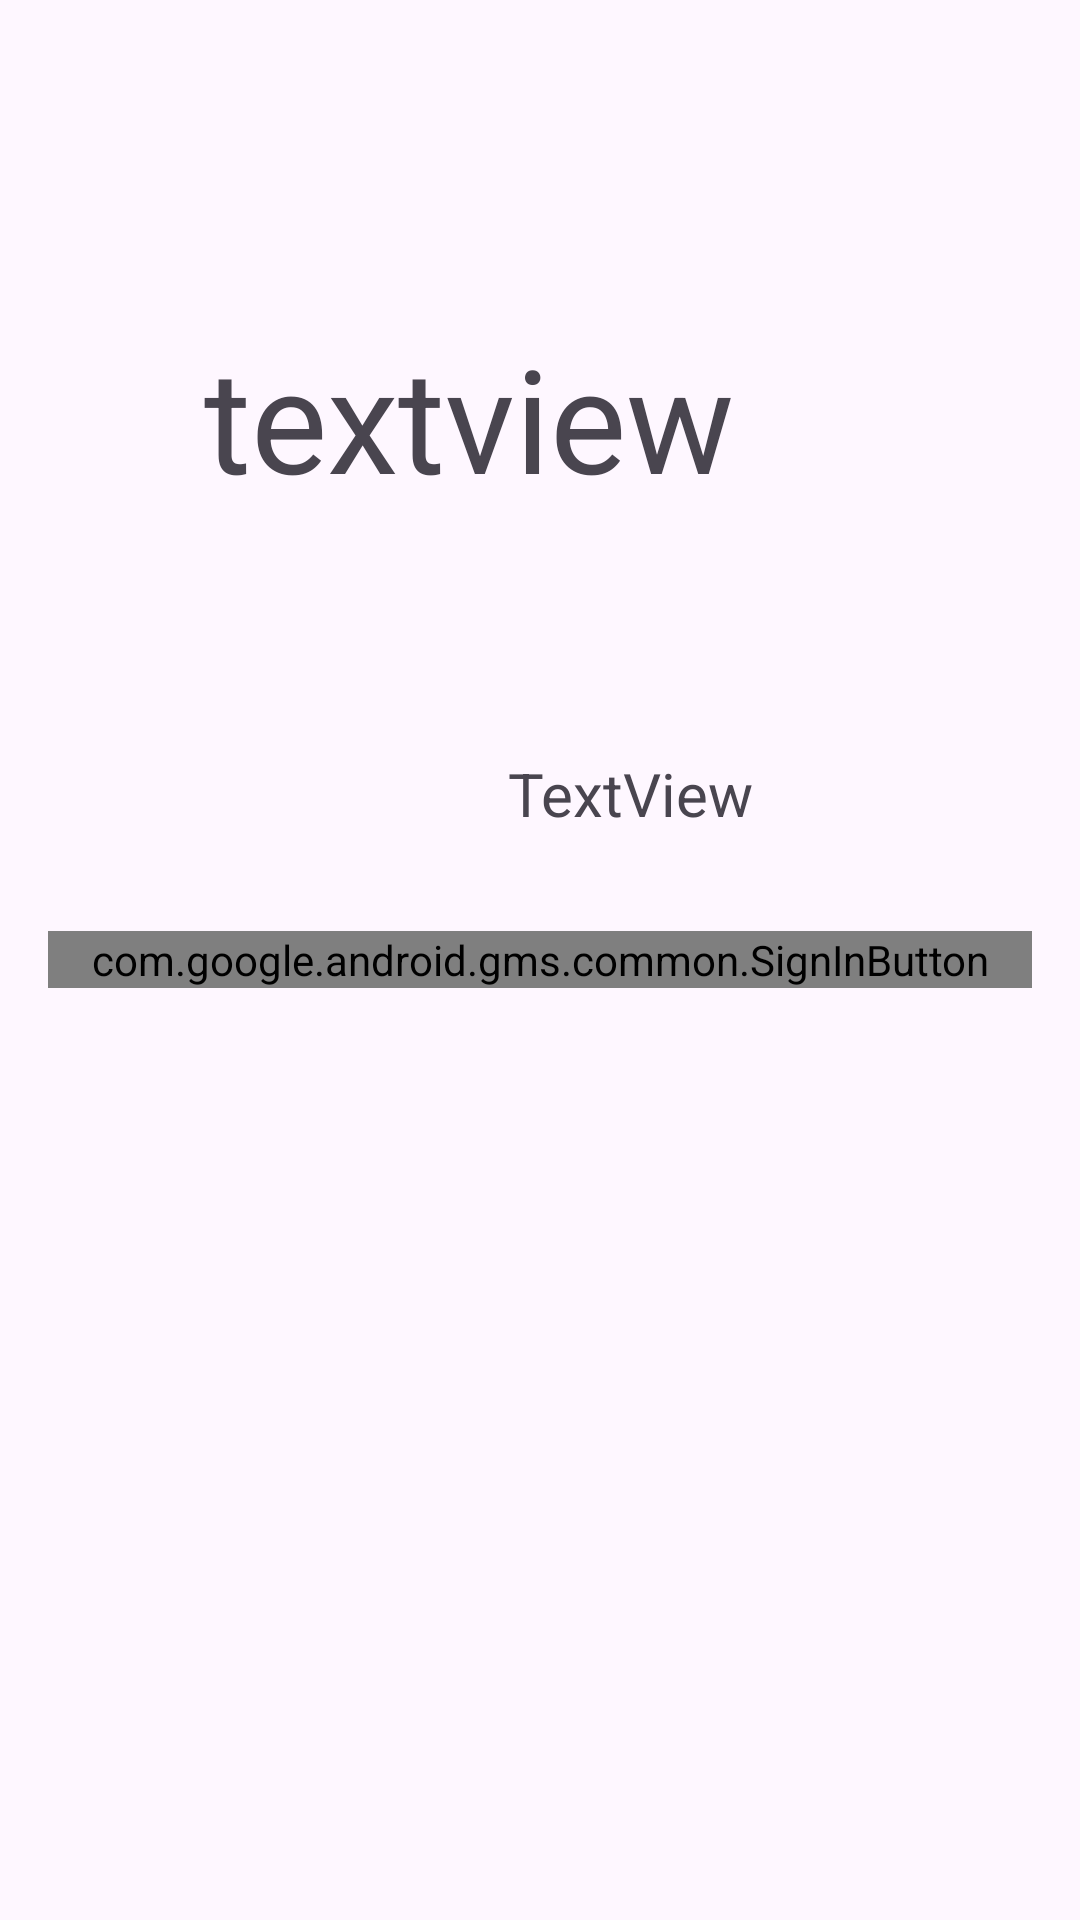

Android layout source for this screen:
<!-- AndroidManifest.xml: application theme Theme.TrabalhoGestao -->
<!-- res/layout/activity_main.xml -->
<?xml version="1.0" encoding="utf-8"?>
<RelativeLayout xmlns:android="http://schemas.android.com/apk/res/android"
    xmlns:tools="http://schemas.android.com/tools"
    android:layout_width="match_parent"
    android:layout_height="match_parent"
    tools:context=".MainActivity">

    <com.google.android.gms.common.SignInButton
        android:id="@+id/signInButton"
        android:layout_width="match_parent"
        android:layout_height="wrap_content"
        android:layout_centerInParent="true"
        android:layout_marginStart="16dp"
        android:layout_marginTop="16dp"
        android:layout_marginEnd="16dp"
        android:layout_marginBottom="16dp" />

    <TextView
        android:id="@+id/textViewTituloMain"
        android:layout_width="297dp"
        android:layout_height="wrap_content"
        android:layout_alignParentTop="true"
        android:layout_alignParentEnd="true"
        android:layout_marginTop="107dp"
        android:layout_marginEnd="55dp"
        android:text="textview"
        android:textAlignment="center"
        android:textSize="48sp" />

    <TextView
        android:id="@+id/textViewIntroducaoMainActivity"
        android:layout_width="300dp"
        android:layout_height="82dp"
        android:layout_alignParentStart="true"
        android:layout_alignParentTop="true"
        android:layout_marginStart="60dp"
        android:layout_marginTop="251dp"
        android:text="TextView"
        android:textAlignment="center"
        android:textSize="20sp" />
</RelativeLayout>
<!-- resources referenced by this layout -->
<resources>
  <style name="Theme.TrabalhoGestao" parent="Base.Theme.TrabalhoGestao" />
  <style name="Base.Theme.TrabalhoGestao" parent="Theme.Material3.DayNight.NoActionBar">
          
          
      </style>
</resources>
